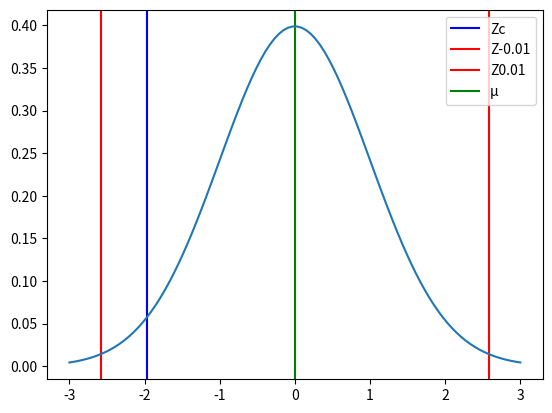

Recreate this plot in Python.
# %% [markdown]
# # Hyphotesis test

# %% [markdown]
# ## Exercise 11

# %% [markdown]
# [redacted]

# %%
import math
import matplotlib.pyplot as plt
import numpy as np
import scipy.stats as stats

# %% [markdown]
# ### 1. Define the null and alternate hypotheses

# %% [markdown]
# H<sub>0</sub>: µ<sub>1</sub> = µ<sub>2</sub>  
# H<sub>1</sub>: µ<sub>1</sub> ≠ µ<sub>2</sub>

# %% [markdown]
# ### 2. Define the level of confidence and significance

# %% [markdown]
# 1 - α = 99%  
# α = 1%

# %% [markdown]
# ### 3. Select the test statistic

# %% [markdown]
# $$Z = \frac{\overline{x}_1-\overline{x}_2}{\sqrt{\frac{s_1^2}{ n_1}+\frac{s_2^2}{ n_2}}}$$

# %% [markdown]
# _Where:_  
# ${ Z }$ = test statistic  
# $\overline{x}$ = sample average  
# ${s}$ = sample standard deviation  
# ${n}$ = sample size

# %% [markdown]
# ### 4. Calculate the test statistic

# %% [markdown]
# #### Calculate $\overline{x}$

# %%
x1 = 0.37

# %%
x2 = 0.40

# %% [markdown]
# $\overline{x}$<sub>1</sub> = 0.37  
# $\overline{x}$<sub>2</sub> = 0.40

# %% [markdown]
# #### Calculate ${s}$

# %%
s1 = 0.25

# %%
s2 = 0.26

# %% [markdown]
# ${ s }$<sub>1</sub> = 0.25  
# ${ s }$<sub>2</sub> = 0.26

# %% [markdown]
# #### Calculate ${n}$

# %%
n1 = 544

# %%
n2 = 581

# %% [markdown]
# ${ n }$<sub>1</sub> = 544  
# ${ n }$<sub>2</sub> = 581

# %% [markdown]
# #### Calculate ${ Z }$

# %% [markdown]
# $$Z = \frac{0.37-0.40}{\sqrt{\frac{0.25^2}{544}+\frac{0.26^2}{581}}}$$

# %%
Zc = (x1-x2)/(math.sqrt((s1**2/n1)+(s2**2/n2)))
Zc

# %% [markdown]
# ${Zc}$ = -1.97

# %% [markdown]
# ### 5. Set decision rule

# %% [markdown]
# | Confidence | Significance | Left  | Right | Bilateral    |
# | ---------- | ------------ | ----  | ----- | ------------ |
# | 90%        | 10%          | -1.28 | 1.28  | ${\pm}$ 1.64 |
# | 95%        | 5%           | -1.64 | 1.64  | ${\pm}$ 1.96 |
# | 99%        | 1%           | -2.33 | 2.33  | ${\pm}$ 2.58 |

# %% [markdown]
# Z<sub>c</sub> = -1.97  
# Z<sub>0.01</sub> = ${\pm}$ 2.58

# %%
Z1 = 2.58
Z2 = -2.58

# %% [markdown]
# ### 6. Take decision rule

# %%
mu = 0
variance = 1
sigma = math.sqrt(variance)
x = np.linspace(mu - 3*sigma, mu + 3*sigma, 100)
plt.axvline(x=Zc, color="blue")
plt.axvline(x=Z1, color="red")
plt.axvline(x=Z2, color="red")
plt.axvline(x=mu, color="green")
plt.legend(["Zc", "Z-0.01", "Z0.01", "µ"])
plt.plot(x, stats.norm.pdf(x, mu, sigma))
plt.show()

# %% [markdown]
# #### H<sub>0</sub> is accepted
# #### H<sub>1</sub> is rejected

# %% [markdown]
# ### 7. Draw conclusions

# %% [markdown]
# Con un 99% de confianza se puede concluir que las medias de los diámetros de las inclusiones son IGUALES entre los dos gases de protección
print('Con un 99% de confianza se puede concluir que las medias de los diámetros de las inclusiones son IGUALES entre los dos gases de protección')
